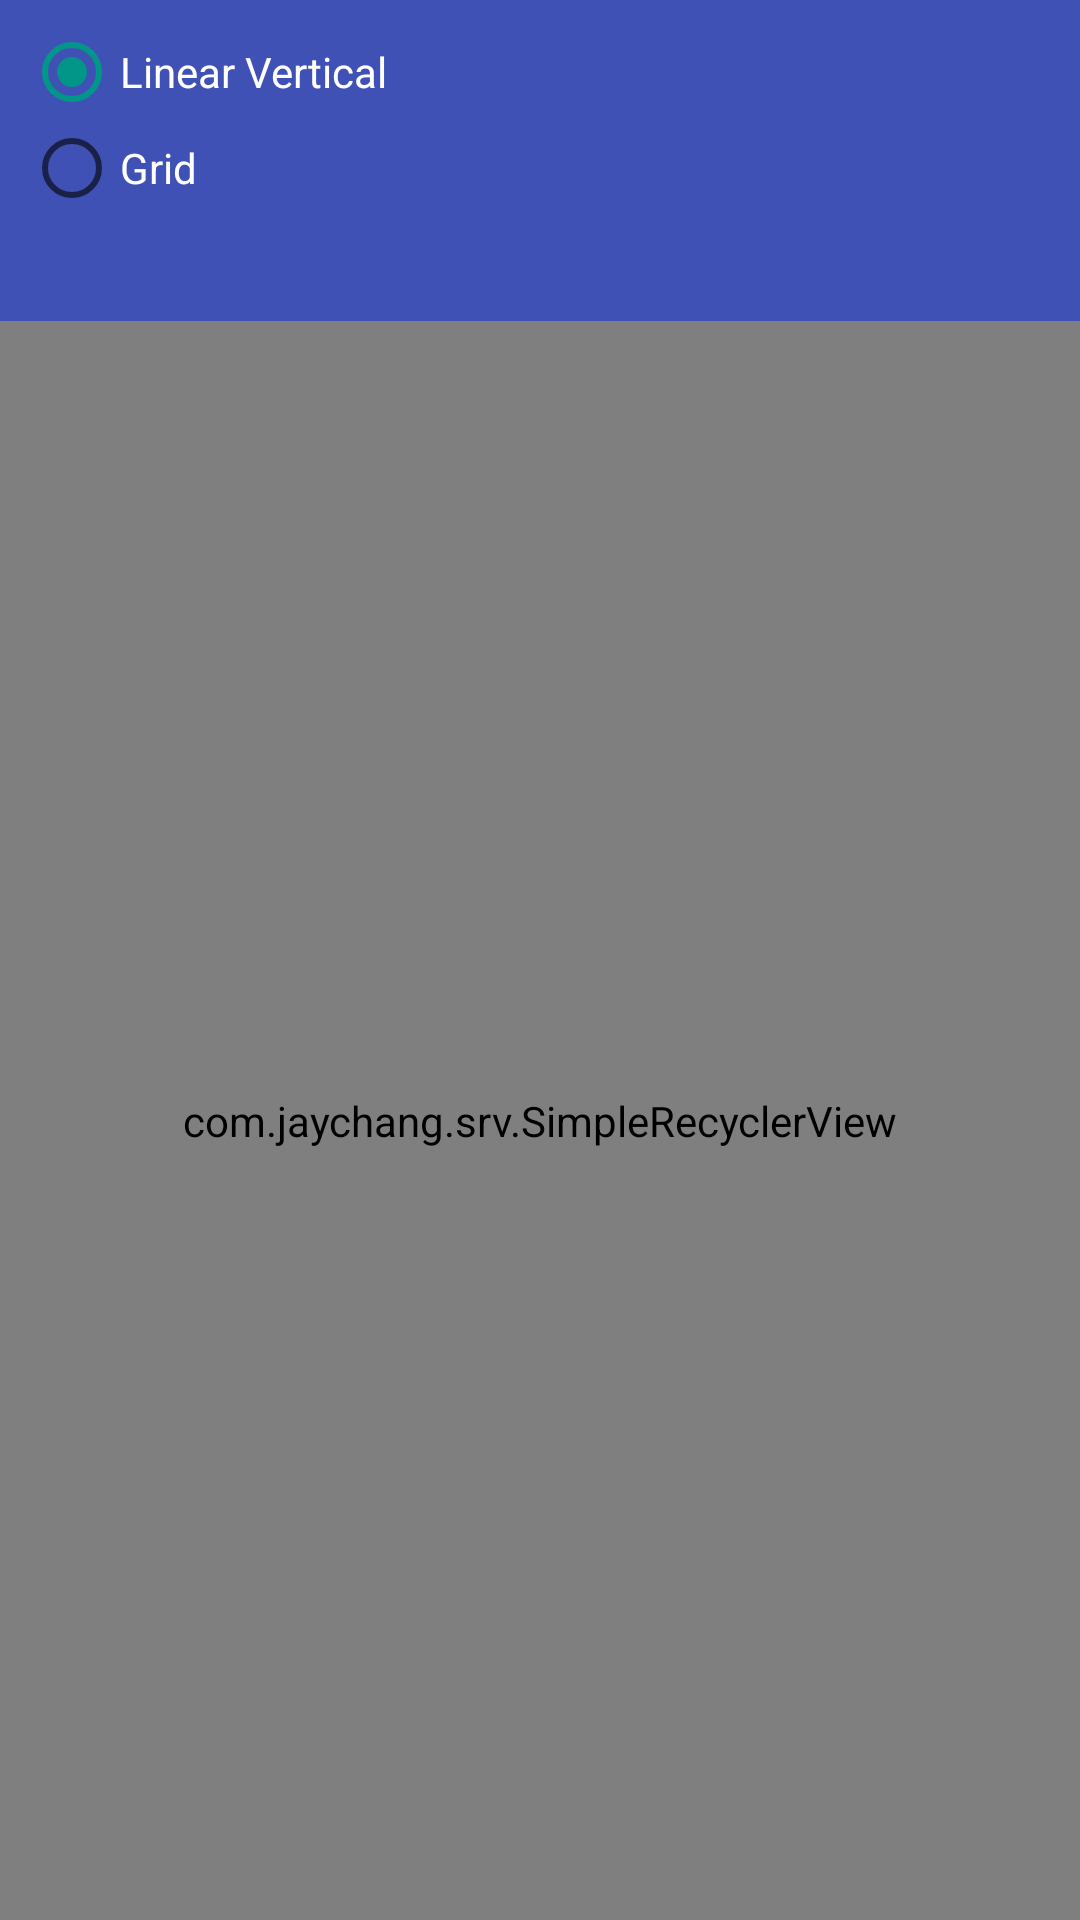

Layout XML and referenced resources for this Android screen:
<!-- AndroidManifest.xml: application theme AppTheme -->
<!-- res/layout/activity_drag_and_drop.xml -->
<?xml version="1.0" encoding="utf-8"?>
<LinearLayout
    xmlns:android="http://schemas.android.com/apk/res/android"
    xmlns:app="http://schemas.android.com/apk/res-auto"
    android:orientation="vertical"
    android:layout_width="match_parent"
    android:layout_height="match_parent">

    <include layout="@layout/view_layout_modes_basic" />

    <TextView
        android:id="@+id/resultView"
        android:layout_width="match_parent"
        android:paddingBottom="8dp"
        android:gravity="center"
        android:textColor="@color/colorWhite"
        android:background="@color/colorPrimary"
        android:layout_height="wrap_content" />

    <com.jaychang.srv.SimpleRecyclerView
        android:id="@+id/linearRecyclerView"
        android:layout_width="match_parent"
        android:layout_height="match_parent"
        app:srv_showDivider="true"
        app:srv_layoutMode="linearVertical" />

    <com.jaychang.srv.SimpleRecyclerView
        android:id="@+id/gridRecyclerView"
        android:layout_width="match_parent"
        android:layout_height="match_parent"
        app:srv_gridSpanCount="3"
        app:srv_showDivider="true"
        app:srv_layoutMode="grid" />

</LinearLayout>
<!-- res/layout/view_layout_modes_basic.xml (included above) -->
<?xml version="1.0" encoding="utf-8"?>
<RadioGroup
    xmlns:android="http://schemas.android.com/apk/res/android"
    android:layout_width="match_parent"
    android:layout_height="wrap_content"
    android:background="@color/colorPrimary"
    android:orientation="vertical"
    android:padding="8dp">

    <RadioButton
        android:id="@+id/linearRadioButton"
        android:layout_width="wrap_content"
        android:layout_height="wrap_content"
        android:background="@color/colorPrimary"
        android:checked="true"
        android:text="@string/linear_ver"
        android:textColor="@android:color/white"
        />

    <RadioButton
        android:id="@+id/gridRadioButton"
        android:layout_width="wrap_content"
        android:layout_height="wrap_content"
        android:text="@string/grid"
        android:textColor="@android:color/white"
        />

</RadioGroup>
<!-- resources referenced by this layout -->
<resources>
  <color name="colorPrimary">#3F51B5</color>
  <color name="colorWhite">#FFFFFF</color>
  <string name="grid">Grid</string>
  <string name="linear_ver">Linear Vertical</string>
  <style name="AppTheme" parent="Theme.AppCompat.Light.DarkActionBar">
          <item name="colorPrimary">@color/colorPrimary</item>
          <item name="colorPrimaryDark">@color/colorPrimaryDark</item>
          <item name="colorAccent">@color/colorAccent</item>
          <item name="android:windowBackground">@android:color/white</item>
      </style>
  <color name="colorPrimaryDark">#303F9F</color>
  <color name="colorAccent">#009688</color>
</resources>
